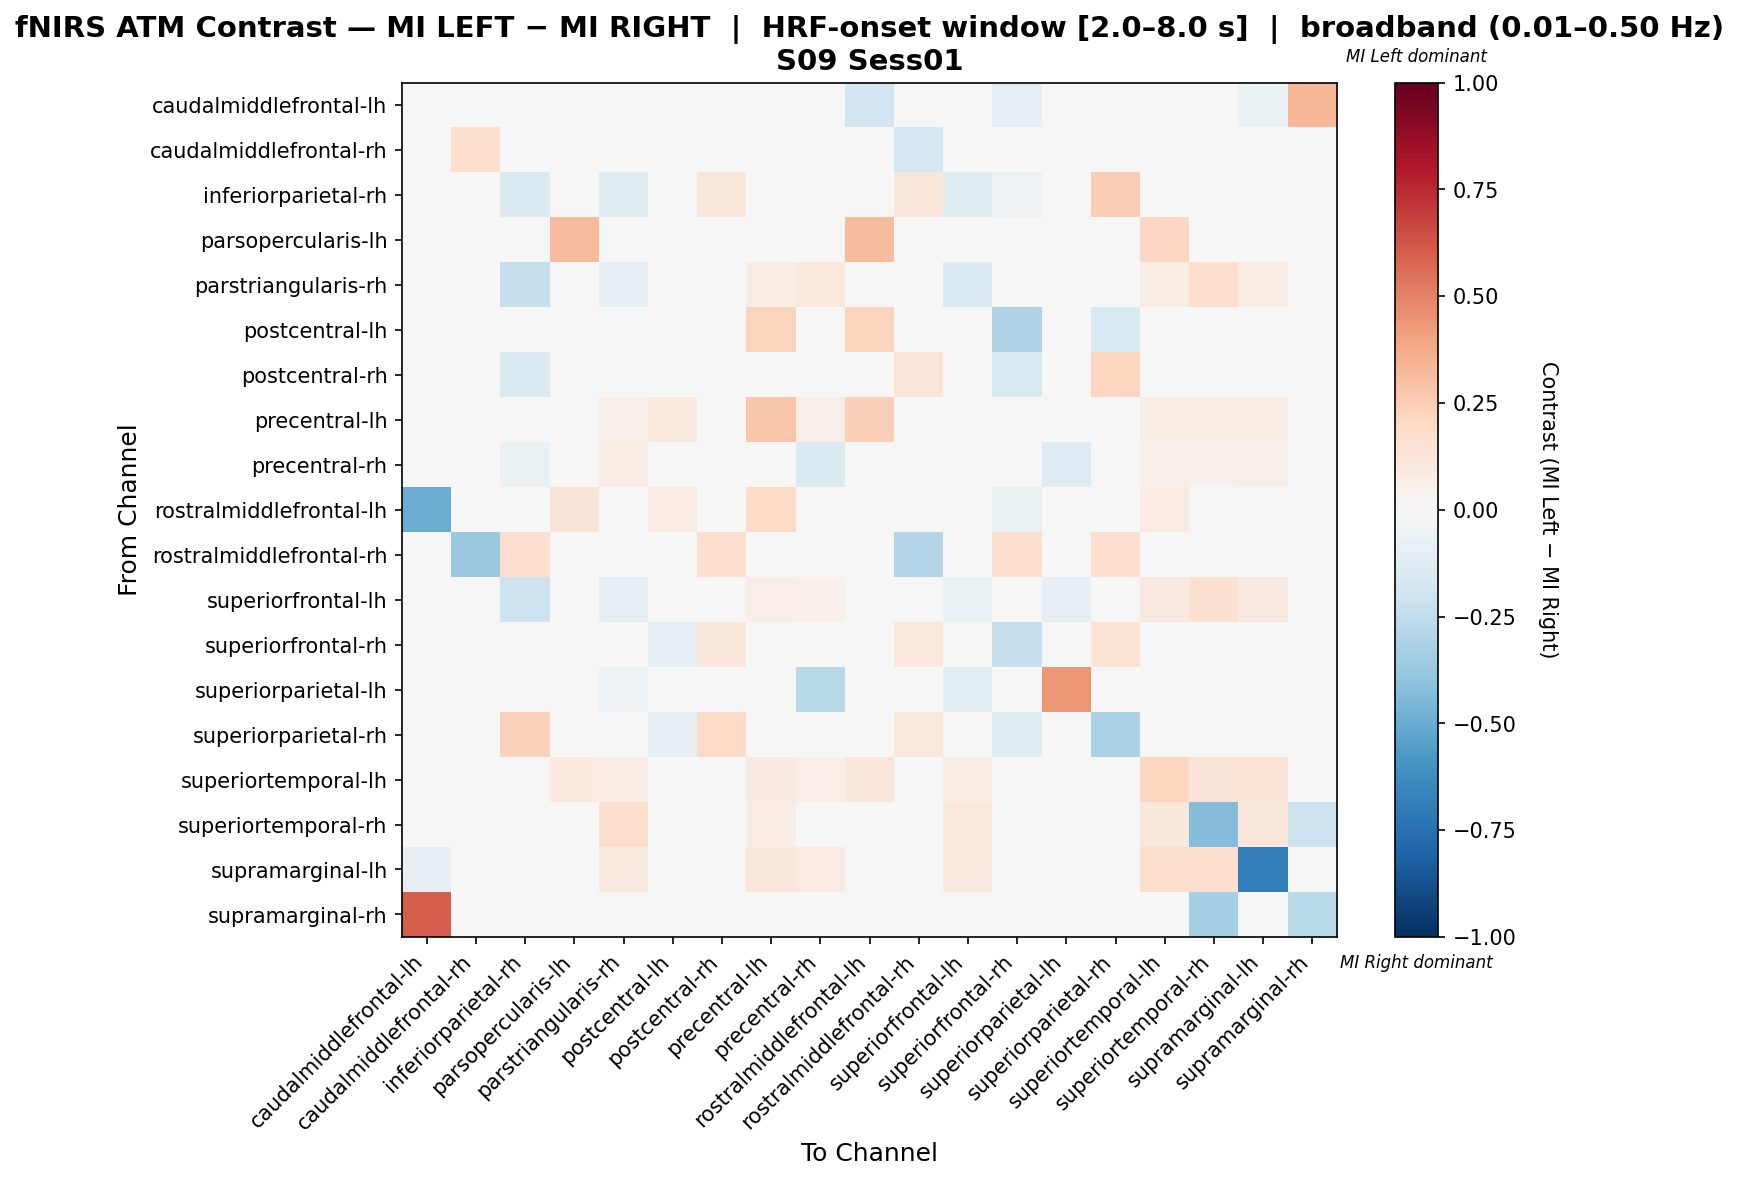

Source data for this figure (header and first rows):
, caudalmiddlefrontal-lh, caudalmiddlefrontal-rh, inferiorparietal-rh, parsopercularis-lh, parstriangularis-rh, postcentral-lh, postcentral-rh, precentral-lh, precentral-rh, rostralmiddlefrontal-lh, rostralmiddlefrontal-rh, superiorfrontal-lh, superiorfrontal-rh, superiorparietal-lh, superiorparietal-rh, superiortemporal-lh, superiortemporal-rh, supramarginal-lh, supramarginal-rh
caudalmiddlefrontal-lh, 0.02151, 0.0, 0.0, 0.0, 0.0, 0.0, 0.0, 0.0, 0.0, -0.1935, 0.0, 0.0, -0.09677, 0.0, 0.0, 0.0, 0.0, -0.06452, 0.3333
caudalmiddlefrontal-rh, 0.0, 0.1667, 0.0, 0.0, 0.0, 0.0, 0.0, 0.0, 0.0, 0.0, -0.1667, 0.0, 0.0, 0.0, 0.0, 0.0, 0.0, 0.0, 0.0
inferiorparietal-rh, 0.0, 0.0, -0.1427, 0.0, -0.125, -0.01786, 0.1127, 0.0, 0.0, 0.0, 0.1111, -0.125, -0.05574, 0.0, 0.2424, 0.0, 0.0, 0.0, 0.0
parsopercularis-lh, 0.0, 0.0, 0.0, 0.3158, 0.02632, 0.0, 0.02632, 0.02632, 0.02632, 0.3158, 0.0, 0.0, 0.0, 0.0, 0.0, 0.2105, 0.02632, 0.02632, 0.0
parstriangularis-rh, 0.0, 0.0, -0.2308, 0.01299, -0.0999, -0.03846, 0.0, 0.07792, 0.1054, 0.02597, 0.0, -0.1399, -0.03846, 0.0, 0.0, 0.07792, 0.1693, 0.07792, 0.0
postcentral-lh, 0.0, 0.0, 0.0, 0.0, 0.0, -0.03889, 0.0, 0.2222, 0.02222, 0.2222, 0.02222, 0.0, -0.3, 0.0, -0.15, 0.0, 0.0, 0.0, 0.0
postcentral-rh, 0.0, 0.0, -0.1421, 0.0, 0.0, 0.0, -0.0384, 0.0, 0.0, 0.0, 0.1183, 0.0, -0.1528, 0.0, 0.2151, 0.0, 0.0, 0.0, 0.0
precentral-lh, 0.0, 0.0, 0.0, 0.01099, 0.05495, 0.0989, 0.0, 0.2747, 0.05495, 0.2418, 0.0, 0.03297, 0.0, 0.0, 0.0, 0.07692, 0.07692, 0.07692, 0.0
precentral-rh, 0.0, 0.0, -0.06452, 0.01205, 0.0719, 0.03614, 0.0, 0.04819, -0.1345, 0.0241, 0.0, -0.03653, 0.0, -0.129, 0.0, 0.06024, 0.05169, 0.06024, 0.0
rostralmiddlefrontal-lh, -0.5, 0.0, 0.0, 0.1296, 0.01852, 0.08333, 0.009259, 0.1944, 0.01852, -0.002646, 0.0, 0.0, -0.07143, 0.0, 0.0, 0.08333, 0.01852, 0.01852, 0.0
rostralmiddlefrontal-rh, 0.0, -0.375, 0.1667, 0.0, 0.0, 0.0, 0.1667, 0.0, 0.0, 0.0, -0.2917, 0.0, 0.1667, 0.0, 0.1667, 0.0, 0.0, 0.0, 0.0
superiorfrontal-lh, 0.0, 0.0, -0.2105, 0.01299, -0.08066, -0.02632, 0.0, 0.06494, 0.05126, 0.02597, 0.0, -0.07006, -0.02632, -0.07895, 0.0, 0.09091, 0.1558, 0.09091, 0.0
superiorfrontal-rh, -0.01562, 0.0, -0.01322, 0.0, 0.0, -0.09375, 0.1142, 0.0, 0.0, 0.0, 0.1058, 0.0, -0.2344, 0.0, 0.137, 0.0, 0.0, 0.0, 0.0
superiorparietal-lh, 0.0, 0.0, 0.0, 0.0, -0.05556, 0.0, 0.0, 0.0, -0.2778, 0.0, 0.0, -0.1111, 0.0, 0.4444, 0.0, 0.0, 0.0, 0.0, 0.0
superiorparietal-rh, 0.0, 0.0, 0.2286, 0.0, 0.0, -0.08333, 0.1905, 0.0, 0.0, 0.0, 0.1048, 0.0, -0.1238, 0.0, -0.3167, 0.0, 0.0, 0.0, 0.0
superiortemporal-lh, 0.0, 0.0, 0.0, 0.1013, 0.07595, 0.0, 0.0, 0.08861, 0.06329, 0.1139, 0.0, 0.07595, 0.0, 0.0, 0.0, 0.2152, 0.1266, 0.1392, 0.0
superiortemporal-rh, 0.0, 0.0, 0.0, 0.01053, 0.1789, 0.0, 0.0, 0.07368, 0.02556, 0.02105, 0.0, 0.1053, 0.0, 0.0, 0.0, 0.1158, -0.4323, 0.1158, -0.2143
supramarginal-lh, -0.08333, 0.0, 0.0, 0.01613, 0.09677, 0.0, 0.0, 0.1129, 0.08065, 0.03226, 0.0, 0.09677, 0.0, 0.0, 0.0, 0.1774, 0.1613, -0.6909, 0.0
supramarginal-rh, 0.6, 0.0, 0.0, 0.0, 0.0, 0.0, 0.0, 0.0, 0.0, 0.0, 0.0, 0.0, 0.0, 0.0, 0.0, 0.0, -0.3333, 0.0, -0.2667
